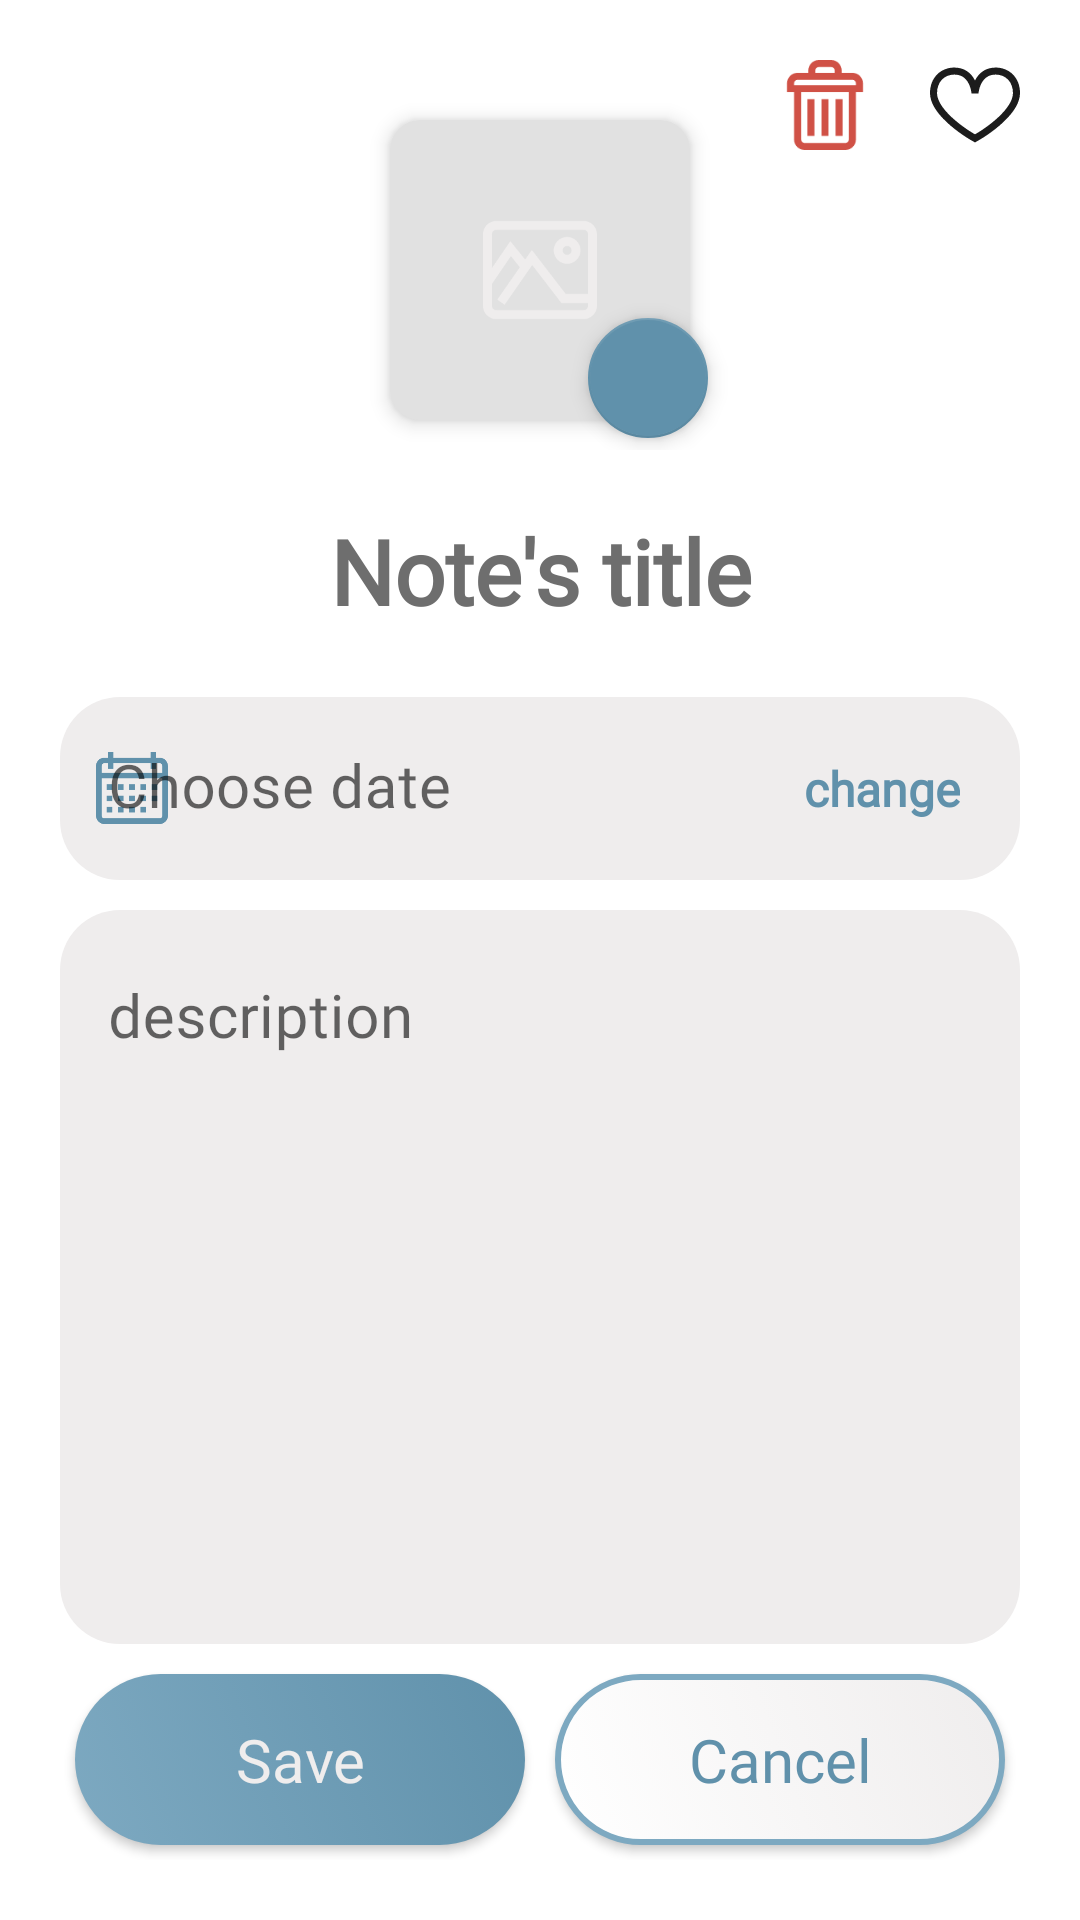

Here is an Android app screen rendered from its layout file. Give the layout XML and the strings, colors and styles it references.
<!-- AndroidManifest.xml: application theme Theme.MyPlaces -->
<!-- res/layout/fragment_note.xml -->
<?xml version="1.0" encoding="utf-8"?>
<RelativeLayout xmlns:android="http://schemas.android.com/apk/res/android"
    xmlns:tools="http://schemas.android.com/tools"
    android:layout_width="match_parent"
    android:layout_height="match_parent"
    xmlns:app="http://schemas.android.com/apk/res-auto"
    tools:context=".fragments.main.NoteFragment">

    <ImageView
        android:id="@+id/back_btn"
        android:layout_width="30dp"
        android:layout_height="30dp"
        android:layout_alignParentTop="true"
        android:layout_alignParentStart="true"
        android:src="@drawable/ic_back"
        app:tint="@color/grey1"
        android:layout_margin="20dp"/>

    <ImageView
        android:id="@+id/heart_btn"
        android:layout_width="30dp"
        android:layout_height="30dp"
        android:layout_alignParentTop="true"
        android:layout_alignParentEnd="true"
        android:src="@drawable/ic_heart_off"
        app:tint="@color/grey1"
        android:layout_margin="20dp"/>

    <ImageView
        android:id="@+id/delete_btn"
        android:layout_width="30dp"
        android:layout_height="30dp"
        android:layout_toStartOf="@id/heart_btn"
        android:src="@drawable/ic_delete"
        android:layout_marginTop="20dp"
        app:tint="@color/valencia"/>

    <LinearLayout
        android:layout_width="377dp"
        android:layout_height="wrap_content"
        android:layout_above="@id/bottom_layout"
        android:layout_alignParentTop="true"
        android:layout_marginHorizontal="20dp"
        android:layout_marginTop="30dp"
        android:orientation="vertical">

        <RelativeLayout
            android:layout_width="match_parent"
            android:layout_height="wrap_content">

            <RelativeLayout
                android:id="@+id/image_layout"
                android:layout_width="wrap_content"
                android:layout_height="wrap_content"
                android:layout_centerHorizontal="true">

                <androidx.cardview.widget.CardView
                    android:id="@+id/image_cv"
                    android:layout_width="100dp"
                    android:layout_height="100dp"
                    android:layout_margin="10dp"
                    app:cardBackgroundColor="@color/grey4"
                    app:cardCornerRadius="10dp"
                    app:cardElevation="4dp">

                    <RelativeLayout
                        android:layout_width="match_parent"
                        android:layout_height="match_parent">

                        <ImageView
                            android:id="@+id/image_iv"
                            android:layout_width="match_parent"
                            android:layout_height="match_parent"
                            android:layout_centerInParent="true"
                            android:scaleType="centerCrop"/>

                        <ImageView
                            android:id="@+id/image_icon"
                            android:layout_width="38dp"
                            android:layout_height="38dp"
                            android:layout_centerInParent="true"
                            android:src="@drawable/ic_image"
                            app:tint="@color/grey5" />
                    </RelativeLayout>
                </androidx.cardview.widget.CardView>

            </RelativeLayout>

            <com.google.android.material.floatingactionbutton.FloatingActionButton
                android:id="@+id/more_fab"
                android:layout_width="wrap_content"
                android:layout_height="wrap_content"
                android:layout_alignEnd="@id/image_layout"
                android:layout_alignBottom="@id/image_layout"
                app:elevation="1dp"
                app:backgroundTint="@color/hippie_blue"
                app:fabCustomSize="40dp"
                android:translationZ="3dp"
                android:src="@drawable/ic_more"
                app:tint="@color/grey5"/>

            <com.google.android.material.floatingactionbutton.FloatingActionButton
                android:visibility="gone"
                android:id="@+id/camera_fab"
                android:layout_width="wrap_content"
                android:layout_height="wrap_content"
                android:layout_toEndOf="@id/more_fab"
                android:layout_alignBottom="@id/more_fab"
                android:layout_marginStart="-5dp"
                app:elevation="1dp"
                app:backgroundTint="@color/grey5"
                app:fabCustomSize="36dp"
                app:maxImageSize="16dp"
                android:translationZ="3dp"
                android:src="@drawable/ic_camera"
                app:tint="@color/hippie_blue"/>

            <com.google.android.material.floatingactionbutton.FloatingActionButton
                android:visibility="gone"
                android:id="@+id/gallery_fab"
                android:layout_width="wrap_content"
                android:layout_height="wrap_content"
                android:layout_toEndOf="@id/camera_fab"
                android:layout_alignBottom="@id/camera_fab"
                android:layout_marginStart="-5dp"
                app:elevation="1dp"
                app:backgroundTint="@color/grey5"
                app:fabCustomSize="36dp"
                app:maxImageSize="16dp"
                android:translationZ="3dp"
                android:src="@drawable/ic_image"
                app:tint="@color/hippie_blue"/>

            <com.google.android.material.floatingactionbutton.FloatingActionButton
                android:visibility="gone"
                android:id="@+id/delete_fab"
                android:layout_width="wrap_content"
                android:layout_height="wrap_content"
                android:layout_toEndOf="@id/gallery_fab"
                android:layout_alignBottom="@id/gallery_fab"
                android:layout_marginStart="-5dp"
                app:elevation="1dp"
                app:backgroundTint="@color/grey5"
                app:fabCustomSize="36dp"
                app:maxImageSize="16dp"
                android:translationZ="3dp"
                android:src="@drawable/ic_delete"
                app:tint="@color/valencia"/>
        </RelativeLayout>

        <EditText
            android:id="@+id/title_et"
            android:layout_width="match_parent"
            android:layout_height="wrap_content"
            android:layout_marginVertical="10dp"
            android:gravity="center"
            android:hint="@string/title"
            android:textColor="@color/hippie_blue"
            android:backgroundTint="@android:color/transparent"
            android:textColorHint="@color/grey3"
            android:textSize="30sp"
            android:textStyle="bold"
            android:fontFamily="@font/exo2"
            android:inputType="text"/>

        <RelativeLayout
            android:layout_width="match_parent"
            android:layout_height="wrap_content">
            <com.google.android.material.textfield.TextInputLayout
                android:id="@+id/date_box"
                style="@style/MyEditTextBox"
                android:layout_width="match_parent"
                android:layout_height="wrap_content"
                app:startIconDrawable="@drawable/ic_calendar">

                <com.google.android.material.textfield.TextInputEditText
                    android:id="@+id/date_et"
                    android:layout_width="match_parent"
                    android:layout_height="wrap_content"
                    android:drawablePadding="5dp"
                    android:hint="@string/choose_date"
                    android:textSize="20sp"
                    android:fontFamily="@font/exo2"
                    android:inputType="date"/>

            </com.google.android.material.textfield.TextInputLayout>

            <TextView
                android:id="@+id/date_change_tv"
                android:layout_width="wrap_content"
                android:layout_height="wrap_content"
                android:layout_alignParentEnd="true"
                android:translationZ="4dp"
                android:layout_alignBottom="@id/date_box"
                android:layout_alignTop="@id/date_box"
                android:gravity="center"
                android:layout_marginHorizontal="20dp"
                android:text="change"
                android:textSize="16sp"
                android:fontFamily="@font/exo2"
                android:textColor="@color/hippie_blue"
                android:textStyle="bold"/>

        </RelativeLayout>



        <com.google.android.material.textfield.TextInputLayout
            style="@style/MyEditTextBox"
            android:layout_width="match_parent"
            android:layout_height="match_parent">

            <com.google.android.material.textfield.TextInputEditText
                android:id="@+id/description_et"
                android:layout_width="match_parent"
                android:layout_height="match_parent"
                android:gravity="top|start"
                android:hint="@string/description"
                android:minLines="2"
                android:overScrollMode="always"
                android:scrollbarStyle="insideInset"
                android:scrollbars="vertical"
                android:textSize="20sp"
                android:fontFamily="@font/exo2"/>
        </com.google.android.material.textfield.TextInputLayout>

    </LinearLayout>

    <LinearLayout
        android:id="@+id/bottom_layout"
        android:layout_width="match_parent"
        android:layout_height="wrap_content"
        android:orientation="horizontal"
        android:layout_alignParentBottom="true"
        android:layout_marginHorizontal="20dp"
        android:layout_marginBottom="20dp">

        <android.widget.Button
            android:id="@+id/save_btn"
            style="@style/MyBtn"
            android:layout_width="0dp"
            android:layout_height="wrap_content"
            android:layout_weight="1"
            android:background="@drawable/light_positive_btn"
            android:paddingVertical="15dp"
            android:text="@string/save"
            android:textColor="@color/grey5" />

        <android.widget.Button
            android:id="@+id/cancel_btn"
            style="@style/MyBtn"
            android:layout_width="0dp"
            android:layout_height="match_parent"
            android:layout_weight="1"
            android:text="@string/cancel"
            android:background="@drawable/light_negative_btn"
            android:textColor="@color/hippie_blue"/>

    </LinearLayout>

</RelativeLayout>
<!-- resources referenced by this layout -->
<resources>
  <color name="grey1">#1C1C1C</color>
  <color name="grey3">#6E6E6E</color>
  <color name="grey4">#E1E1E1</color>
  <color name="grey5">#EFEDED</color>
  <color name="hippie_blue">#6091AB</color>
  <color name="valencia">#D05146</color>
  <!-- drawable ic_delete (drawable) -->
  <vector xmlns:android="http://schemas.android.com/apk/res/android"
      android:width="24dp"
      android:height="24dp"
      android:viewportWidth="512"
      android:viewportHeight="512">
    <path
        android:fillColor="#FF000000"
        android:pathData="M236,222.93h40v209h-40z"/>
    <path
        android:fillColor="#FF000000"
        android:pathData="M316,222.93h40v209h-40z"/>
    <path
        android:fillColor="#FF000000"
        android:pathData="M156,222.93h40v209h-40z"/>
    <path
        android:fillColor="#FF000000"
        android:pathData="M412,72.933h-61V60c0,-33.084 -26.916,-60 -60,-60h-70c-33.084,0 -60,26.916 -60,60v12.933h-61c-33.084,0 -60,26.916 -60,60V183h40v269c0,33.084 26.916,60 60,60h232c33.084,0 60,-26.916 60,-60V183h40v-50.067C472,99.849 445.084,72.933 412,72.933zM201,60c0,-11.028 8.972,-20 20,-20h70c11.028,0 20,8.972 20,20v12.933H201V60zM392,452c0,11.028 -8.972,20 -20,20H140c-11.028,0 -20,-8.972 -20,-20V183h272V452zM432,143H80v-10.067c0,-11.028 8.972,-20 20,-20h312c11.028,0 20,8.972 20,20V143z"/>
  </vector>
  <string name="cancel">Cancel</string>
  <string name="choose_date">Choose date</string>
  <string name="description">description</string>
  <string name="save">Save</string>
  <string name="title">Note\'s title</string>
  <style name="MyBtn">
          <item name="android:layout_marginStart">10dp</item>
          <item name="android:layout_marginEnd">10dp</item>
          <item name="android:textAllCaps">false</item>
          <item name="android:textSize">20sp</item>
          <item name="android:layout_margin">5dp</item>
          <item name="android:fontFamily">@font/exo2</item>
      </style>
  <style name="MyEditTextBox" parent="Widget.MaterialComponents.TextInputLayout.FilledBox">
          <item name="android:layout_marginTop">5dp</item>
          <item name="android:layout_marginBottom">5dp</item>
          <item name="boxCornerRadiusTopStart">20dp</item>
          <item name="boxCornerRadiusTopEnd">20dp</item>
          <item name="boxCornerRadiusBottomStart">20dp</item>
          <item name="boxCornerRadiusBottomEnd">20dp</item>
          <item name="android:elevation">4dp</item>
          <item name="boxStrokeColor">@color/glacier</item>
          <item name="boxStrokeWidth">0dp</item>
          <item name="boxStrokeWidthFocused">0dp</item>
          <item name="boxBackgroundColor">@color/grey5</item>
          <item name="startIconTint">@color/hippie_blue</item>
      </style>
  <style name="Theme.MyPlaces" parent="Theme.MaterialComponents.DayNight.NoActionBar">
          
          <item name="colorPrimary">@color/hippie_blue</item>
          <item name="colorPrimaryVariant">@color/glacier</item>
          <item name="colorOnPrimary">@color/white</item>
          
          <item name="colorSecondary">@color/valencia</item>
          <item name="colorSecondaryVariant">@color/sunglo</item>
          <item name="colorOnSecondary">@color/black</item>
          
          <item name="android:statusBarColor" tools:targetApi="l">?attr/colorPrimaryVariant</item>
          
      </style>
  <color name="glacier">#7DA9C1</color>
  <color name="white">#FFFFFFFF</color>
  <color name="sunglo">#E16E64</color>
  <color name="black">#FF000000</color>
</resources>
